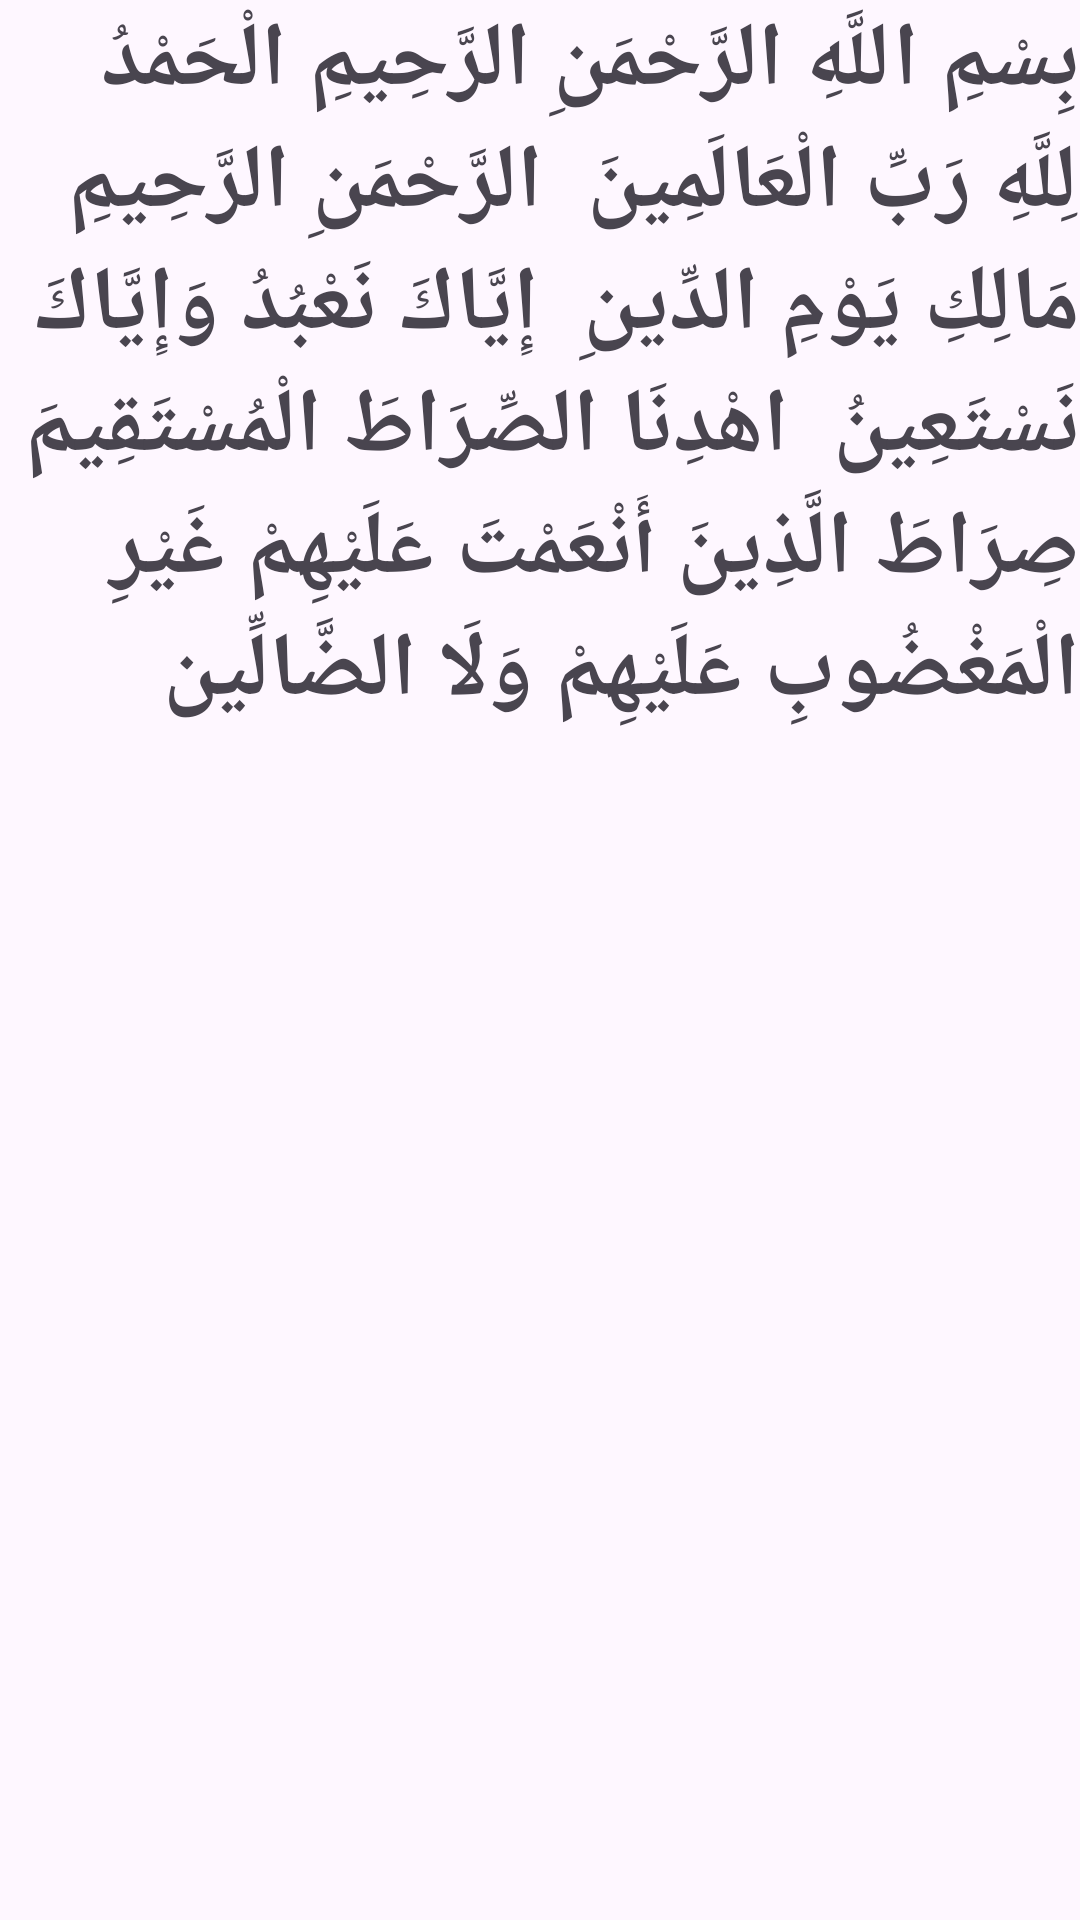

This screen was rendered from an Android layout file. Write that file and the resources it references.
<!-- AndroidManifest.xml: application theme Theme.TGQuran -->
<!-- res/layout/surah_verses.xml -->
<?xml version="1.0" encoding="utf-8"?>
<TextView
    android:id="@+id/tvSurahVerses"
    xmlns:android="http://schemas.android.com/apk/res/android"
    android:layout_width="match_parent"
    android:layout_height="match_parent"
    android:layout_margin="10dp"
    android:textSize="30sp"
    android:textStyle="bold"
    android:fontFamily="@font/quraan"
    android:text="بِسْمِ اللَّهِ الرَّحْمَنِ الرَّحِيمِ
الْحَمْدُ لِلَّهِ رَبِّ الْعَالَمِينَ
 الرَّحْمَنِ الرَّحِيمِ
 مَالِكِ يَوْمِ الدِّينِ
 إِيَّاكَ نَعْبُدُ وَإِيَّاكَ نَسْتَعِينُ
 اهْدِنَا الصِّرَاطَ الْمُسْتَقِيمَ
 صِرَاطَ الَّذِينَ أَنْعَمْتَ عَلَيْهِمْ غَيْرِ الْمَغْضُوبِ عَلَيْهِمْ وَلَا الضَّالِّين

">

</TextView>
<!-- resources referenced by this layout -->
<resources>
  <style name="Theme.TGQuran" parent="Base.Theme.TGQuran" />
  <style name="Base.Theme.TGQuran" parent="Theme.Material3.DayNight.NoActionBar">
          
          
          <item name="colorPrimary">@color/M.Green</item>
          <item name="android:statusBarColor">@color/M.Green</item>
      </style>
  <color name="M.Green">#09983B</color>
</resources>
